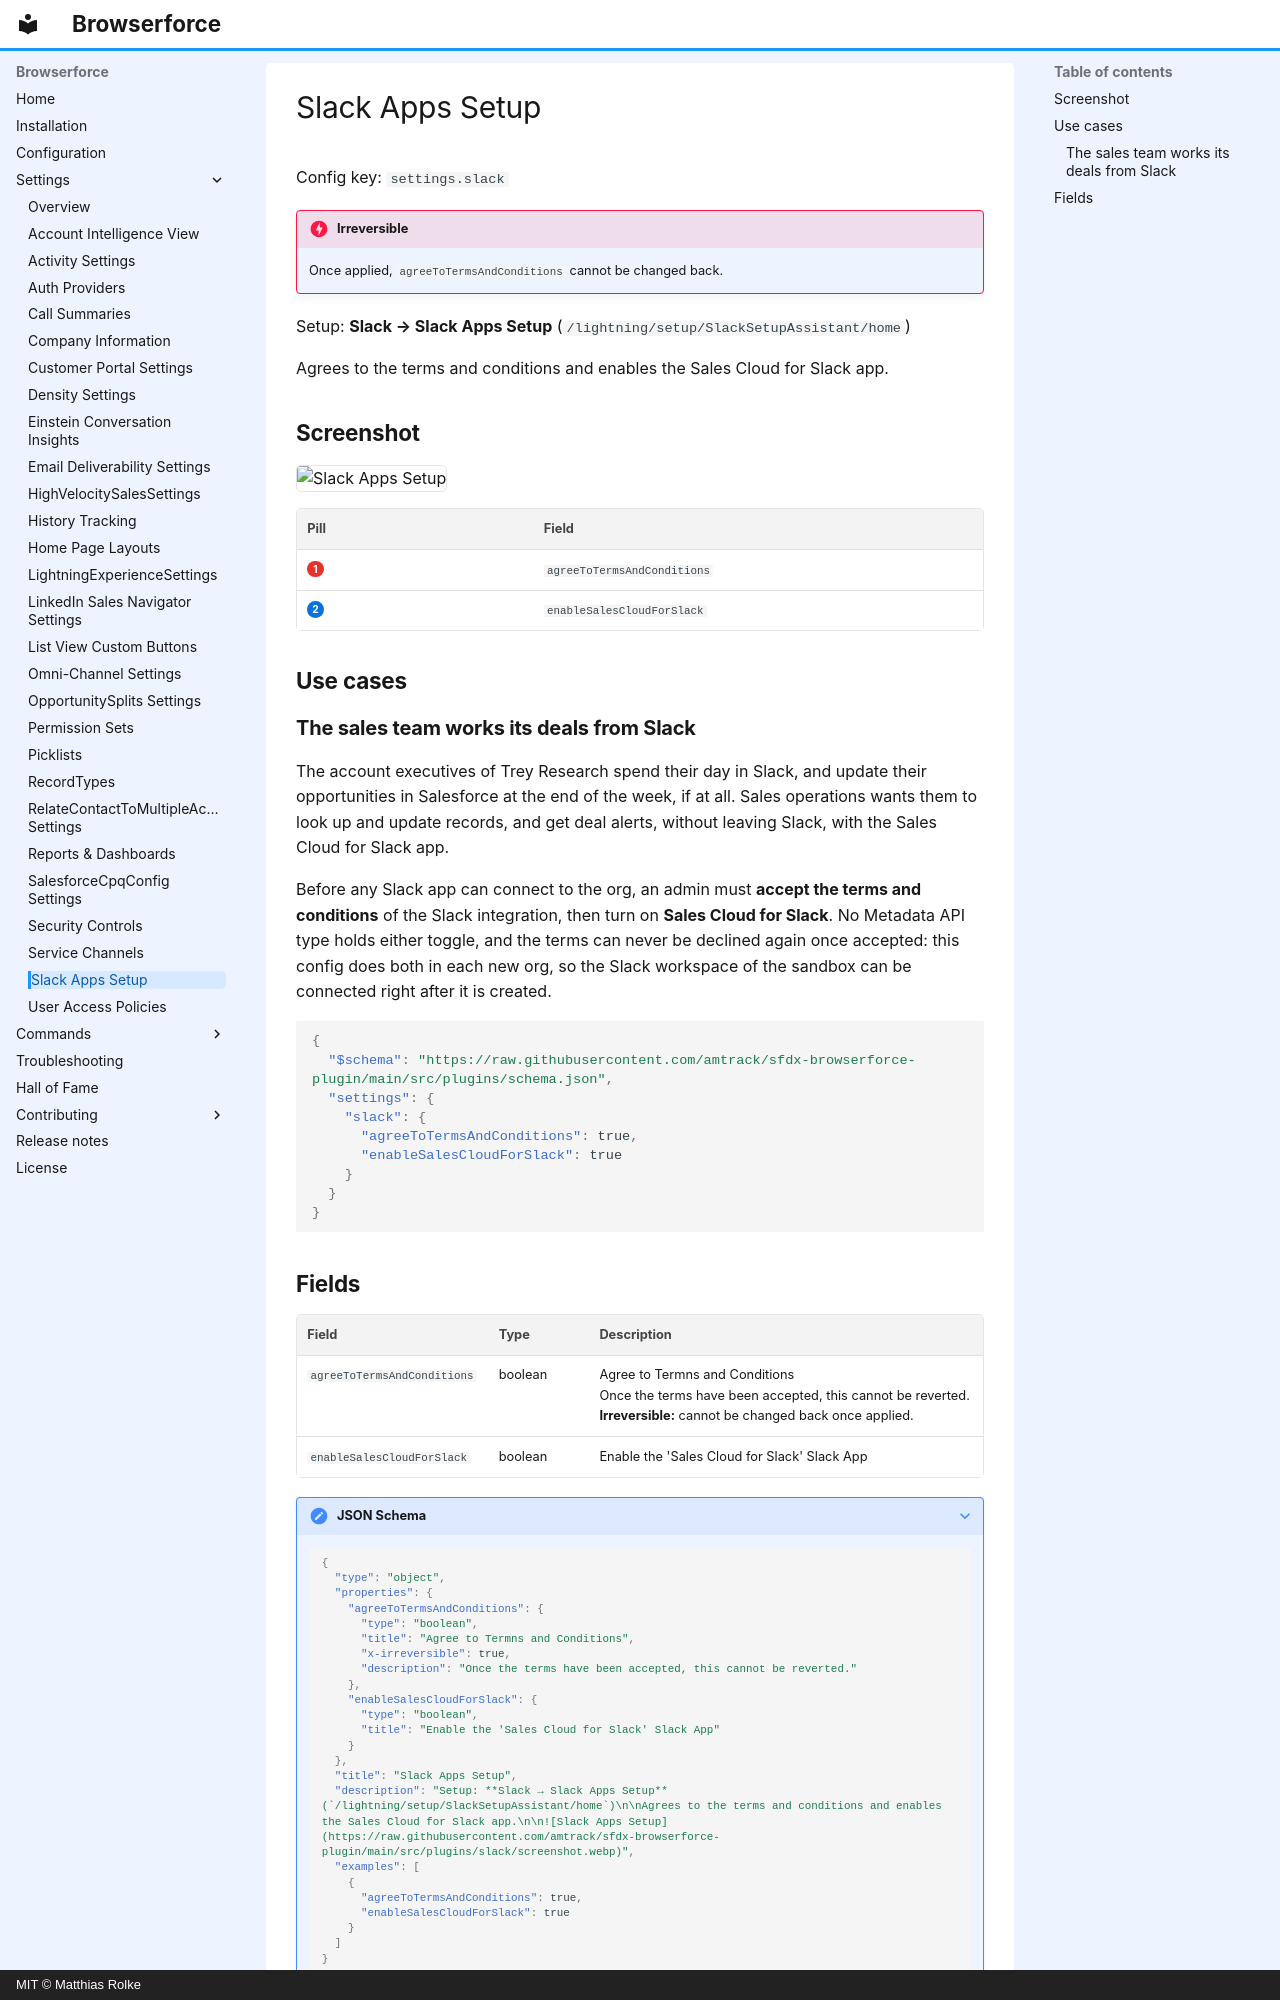

repository: amtrack/sfdx-browserforce-plugin · page: settings/slack/index.html · generator: mkdocs · copyright: MIT © Matthias Rolke

---
title: Slack Apps Setup (settings.slack)
description: Agrees to the terms and conditions and enables the Sales Cloud for Slack app.
---

<!-- This file is generated by `npm run generate:docs` from the zod schemas in src/plugins. Do not edit it. -->

# Slack Apps Setup

Config key: `settings.slack`

!!! danger "Irreversible"
    Once applied, `agreeToTermsAndConditions` cannot be changed back.

Setup: **Slack → Slack Apps Setup** (`/lightning/setup/SlackSetupAssistant/home`)

Agrees to the terms and conditions and enables the Sales Cloud for Slack app.

## Screenshot

![Slack Apps Setup](../assets/plugins/slack/screenshot.webp)

| Pill | Field |
| ---- | ----- |
| <span class="bf-pill bf-pill-c1">1</span> | <code>agreeToTermsAndConditions</code> |
| <span class="bf-pill bf-pill-c2">2</span> | <code>enableSalesCloudForSlack</code> |

## Use cases

### The sales team works its deals from Slack

The account executives of Trey Research spend their day in Slack, and update their opportunities in Salesforce at the end of the week, if at all. Sales operations wants them to look up and update records, and get deal alerts, without leaving Slack, with the Sales Cloud for Slack app.

Before any Slack app can connect to the org, an admin must **accept the terms and conditions** of the Slack integration, then turn on **Sales Cloud for Slack**. No Metadata API type holds either toggle, and the terms can never be declined again once accepted: this config does both in each new org, so the Slack workspace of the sandbox can be connected right after it is created.

```json
{
  "$schema": "https://raw.githubusercontent.com/amtrack/sfdx-browserforce-plugin/main/src/plugins/schema.json",
  "settings": {
    "slack": {
      "agreeToTermsAndConditions": true,
      "enableSalesCloudForSlack": true
    }
  }
}
```
